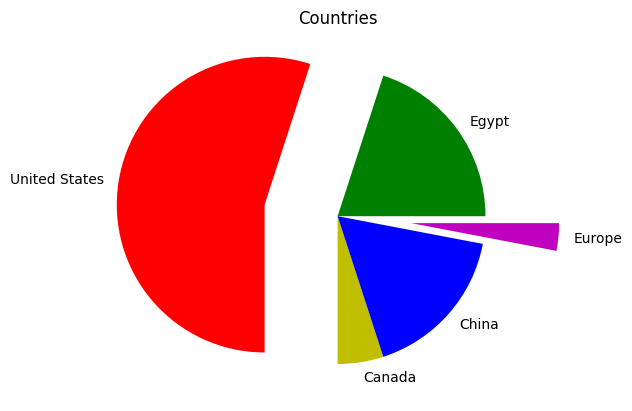

Recreate this plot in Python.
import matplotlib.pyplot as plt

plt.rcdefaults()

values = [20,55,5,17,3]
colors = ["g","r","y","b","m"]
explode = [0,0.5,0,0,0.5]
labels = ["Egypt","United States","Canada","China","Europe"]
plt.pie(values,colors=colors, labels=labels, explode= explode)
plt.title("Countries")
plt.show()